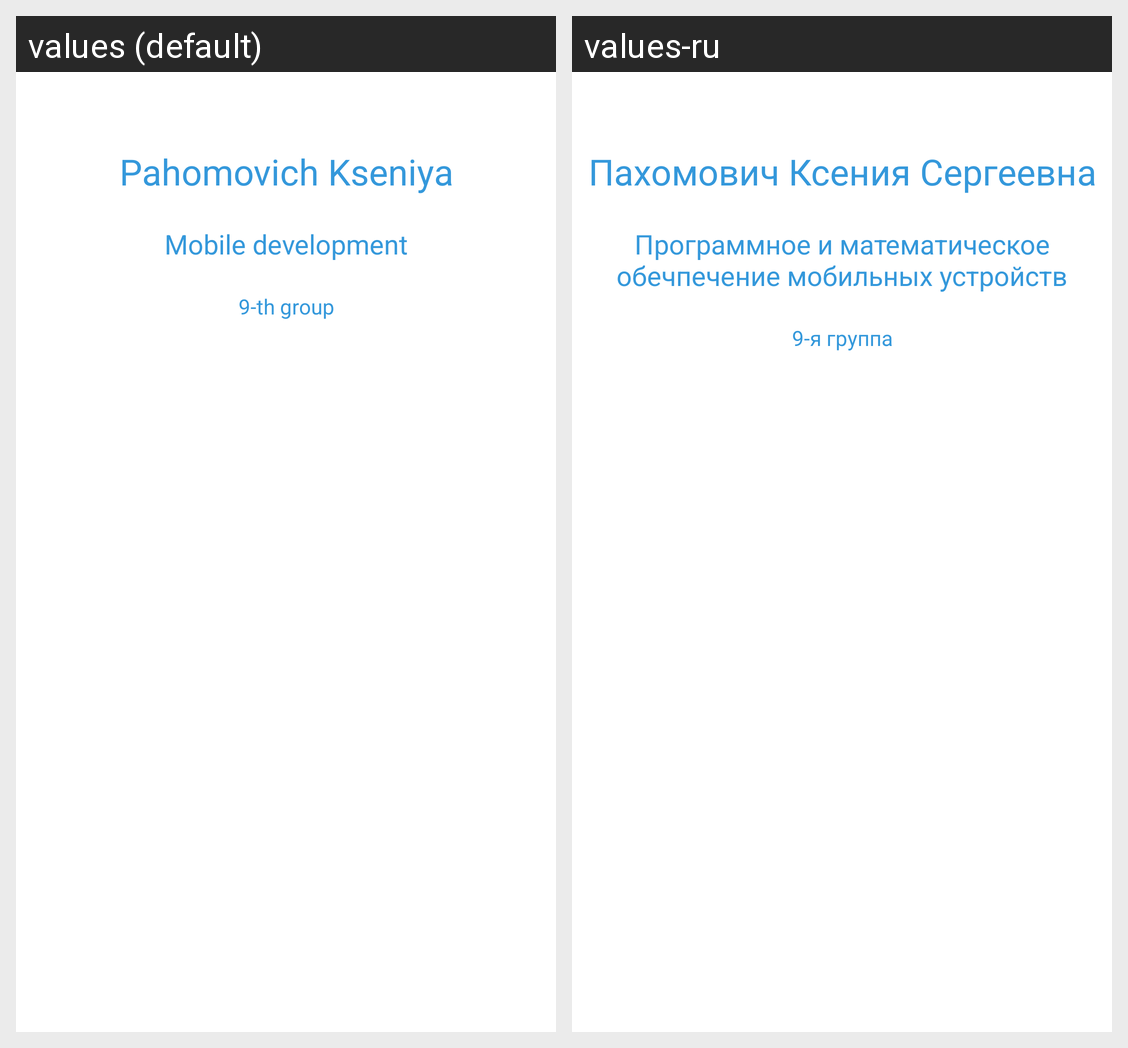

The Android screen above is rendered under two locales of the same app. Produce the string resources it draws, with the default and per-locale values.
Android screen res/layout/activity_main.xml rendered under 2 locales, left to right: values (default), values-ru. Device: Nexus 5 (rendered at 1080×1920; each locale shown at half size, 540×960, under a caption strip naming it); theme Theme.ResoucesLab.
Strings drawn on this screen, with the default value and each locale's value (text and hints the layout hard-codes, and strings that could not be matched under every locale, appear in the picture but are not listed):

name
  values: Pahomovich Kseniya
  values-ru: Пахомович Ксения Сергеевна

speciality
  values: Mobile development
  values-ru: Программное и математическое обечпечение мобильных устройств

group
  values: 9-th group
  values-ru: 9-я группа
